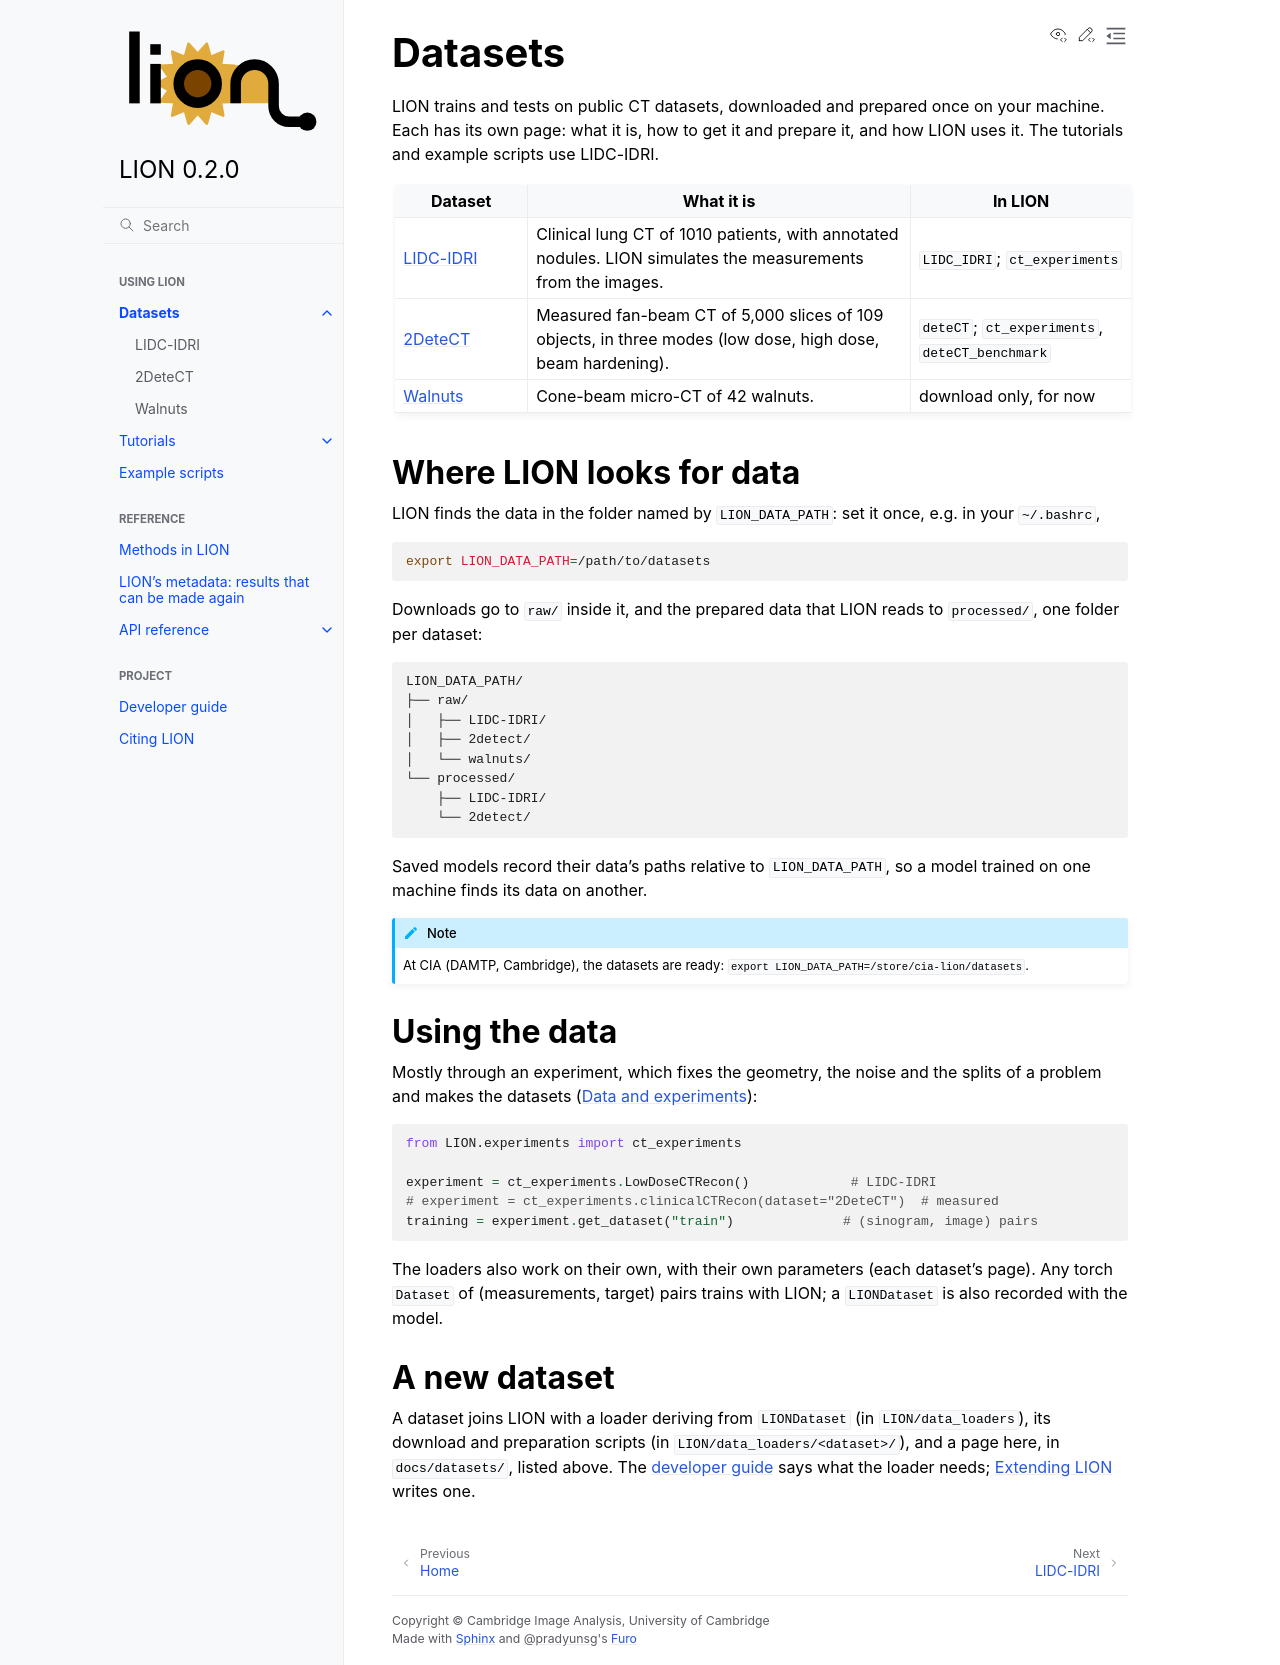

repository: CambridgeCIA/LION · page: datasets.html · generator: sphinx

Datasets
========

LION trains and tests on public CT datasets, downloaded and prepared once on
your machine. Each has its own page: what it is, how to get it and prepare
it, and how LION uses it. The tutorials and example scripts use LIDC-IDRI.

.. list-table::
   :header-rows: 1
   :widths: 18 52 30

   * - Dataset
     - What it is
     - In LION
   * - :doc:`datasets/lidc_idri`
     - Clinical lung CT of 1010 patients, with annotated nodules. LION
       simulates the measurements from the images.
     - ``LIDC_IDRI``; ``ct_experiments``
   * - :doc:`datasets/2detect`
     - Measured fan-beam CT of 5,000 slices of 109 objects, in three modes
       (low dose, high dose, beam hardening).
     - ``deteCT``; ``ct_experiments``, ``deteCT_benchmark``
   * - :doc:`datasets/walnuts`
     - Cone-beam micro-CT of 42 walnuts.
     - download only, for now

.. toctree::
   :hidden:

   datasets/lidc_idri
   datasets/2detect
   datasets/walnuts

Where LION looks for data
-------------------------

LION finds the data in the folder named by ``LION_DATA_PATH``: set it once,
e.g. in your ``~/.bashrc``,

.. code-block:: bash

   export LION_DATA_PATH=/path/to/datasets

Downloads go to ``raw/`` inside it, and the prepared data that LION reads to
``processed/``, one folder per dataset:

.. code-block:: text

   LION_DATA_PATH/
   ├── raw/
   │   ├── LIDC-IDRI/
   │   ├── 2detect/
   │   └── walnuts/
   └── processed/
       ├── LIDC-IDRI/
       └── 2detect/

Saved models record their data's paths relative to ``LION_DATA_PATH``, so a
model trained on one machine finds its data on another.

.. note::

   At CIA (DAMTP, Cambridge), the datasets are ready:
   ``export LION_DATA_PATH=/store/cia-lion/datasets``.

Using the data
--------------

Mostly through an experiment, which fixes the geometry, the noise and the
splits of a problem and makes the datasets (:doc:`tutorials/d03_data`):

.. code-block:: python

   from LION.experiments import ct_experiments

   experiment = ct_experiments.LowDoseCTRecon()             # LIDC-IDRI
   # experiment = ct_experiments.clinicalCTRecon(dataset="2DeteCT")  # measured
   training = experiment.get_dataset("train")              # (sinogram, image) pairs

The loaders also work on their own, with their own parameters (each dataset's
page). Any torch ``Dataset`` of (measurements, target) pairs trains with
LION; a ``LIONDataset`` is also recorded with the model.

A new dataset
-------------

A dataset joins LION with a loader deriving from ``LIONDataset`` (in
``LION/data_loaders``), its download and preparation scripts (in
``LION/data_loaders/<dataset>/``), and a page here, in ``docs/datasets/``,
listed above. The :doc:`developer guide <developers>` says what the loader
needs; :doc:`tutorials/d13_extending_lion` writes one.
